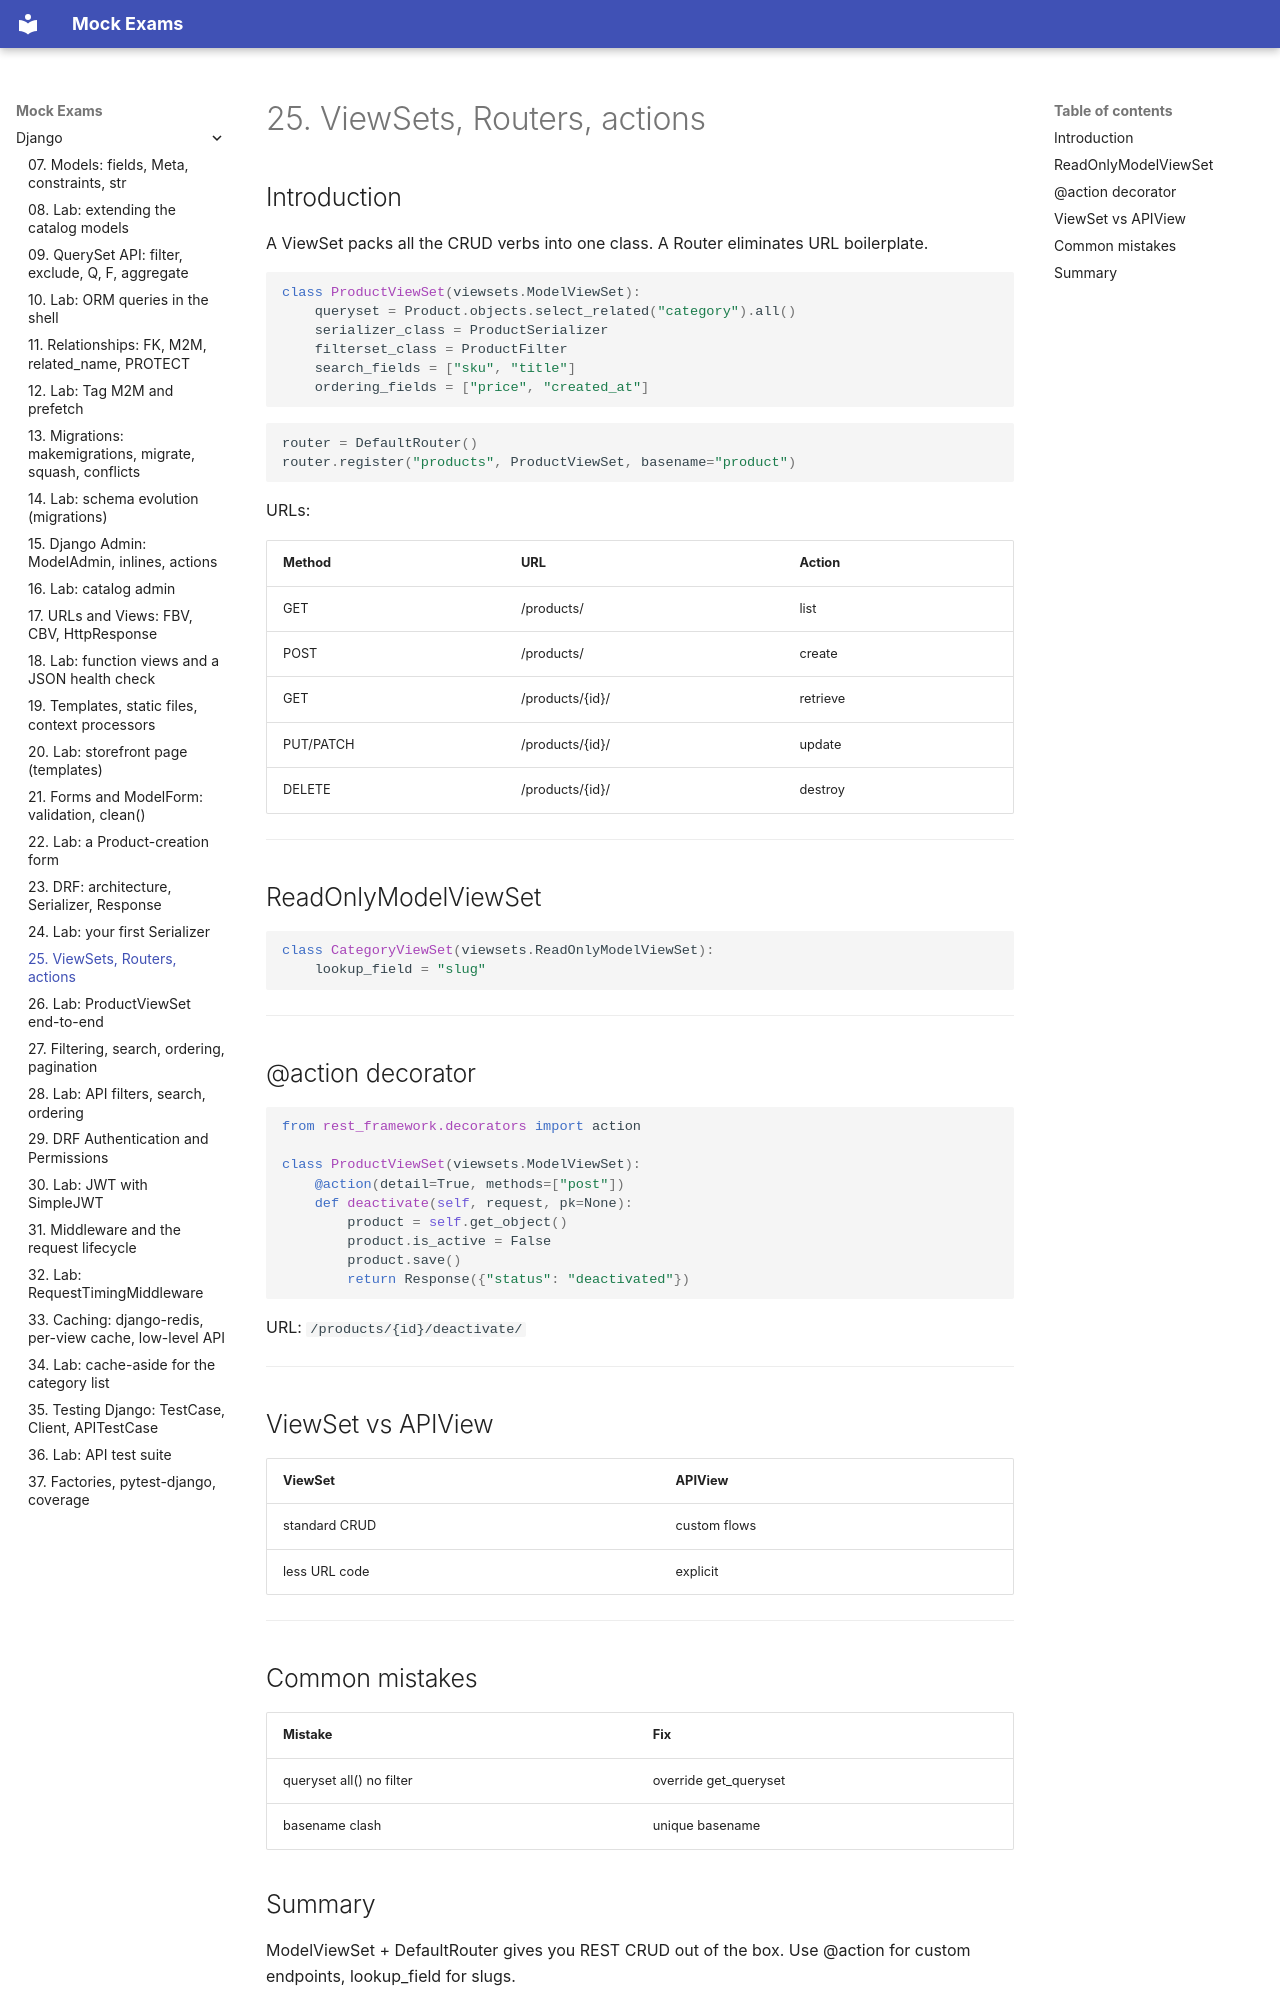

repository: FedorArbuzov/mock-exams · page: django/25-viewsets-routers/index.html · generator: mkdocs

# 25. ViewSets, Routers, actions

## Introduction

A ViewSet packs all the CRUD verbs into one class. A Router eliminates URL boilerplate.

```python
class ProductViewSet(viewsets.ModelViewSet):
    queryset = Product.objects.select_related("category").all()
    serializer_class = ProductSerializer
    filterset_class = ProductFilter
    search_fields = ["sku", "title"]
    ordering_fields = ["price", "created_at"]
```

```python
router = DefaultRouter()
router.register("products", ProductViewSet, basename="product")
```

URLs:

| Method | URL | Action |
|--------|-----|--------|
| GET | /products/ | list |
| POST | /products/ | create |
| GET | /products/{id}/ | retrieve |
| PUT/PATCH | /products/{id}/ | update |
| DELETE | /products/{id}/ | destroy |

---

## ReadOnlyModelViewSet

```python
class CategoryViewSet(viewsets.ReadOnlyModelViewSet):
    lookup_field = "slug"
```

---

## @action decorator

```python
from rest_framework.decorators import action

class ProductViewSet(viewsets.ModelViewSet):
    @action(detail=True, methods=["post"])
    def deactivate(self, request, pk=None):
        product = self.get_object()
        product.is_active = False
        product.save()
        return Response({"status": "deactivated"})
```

URL: `/products/{id}/deactivate/`

---

## ViewSet vs APIView

| ViewSet | APIView |
|---------|---------|
| standard CRUD | custom flows |
| less URL code | explicit |

---

## Common mistakes

| Mistake | Fix |
|--------|-----|
| queryset all() no filter | override get_queryset |
| basename clash | unique basename |
